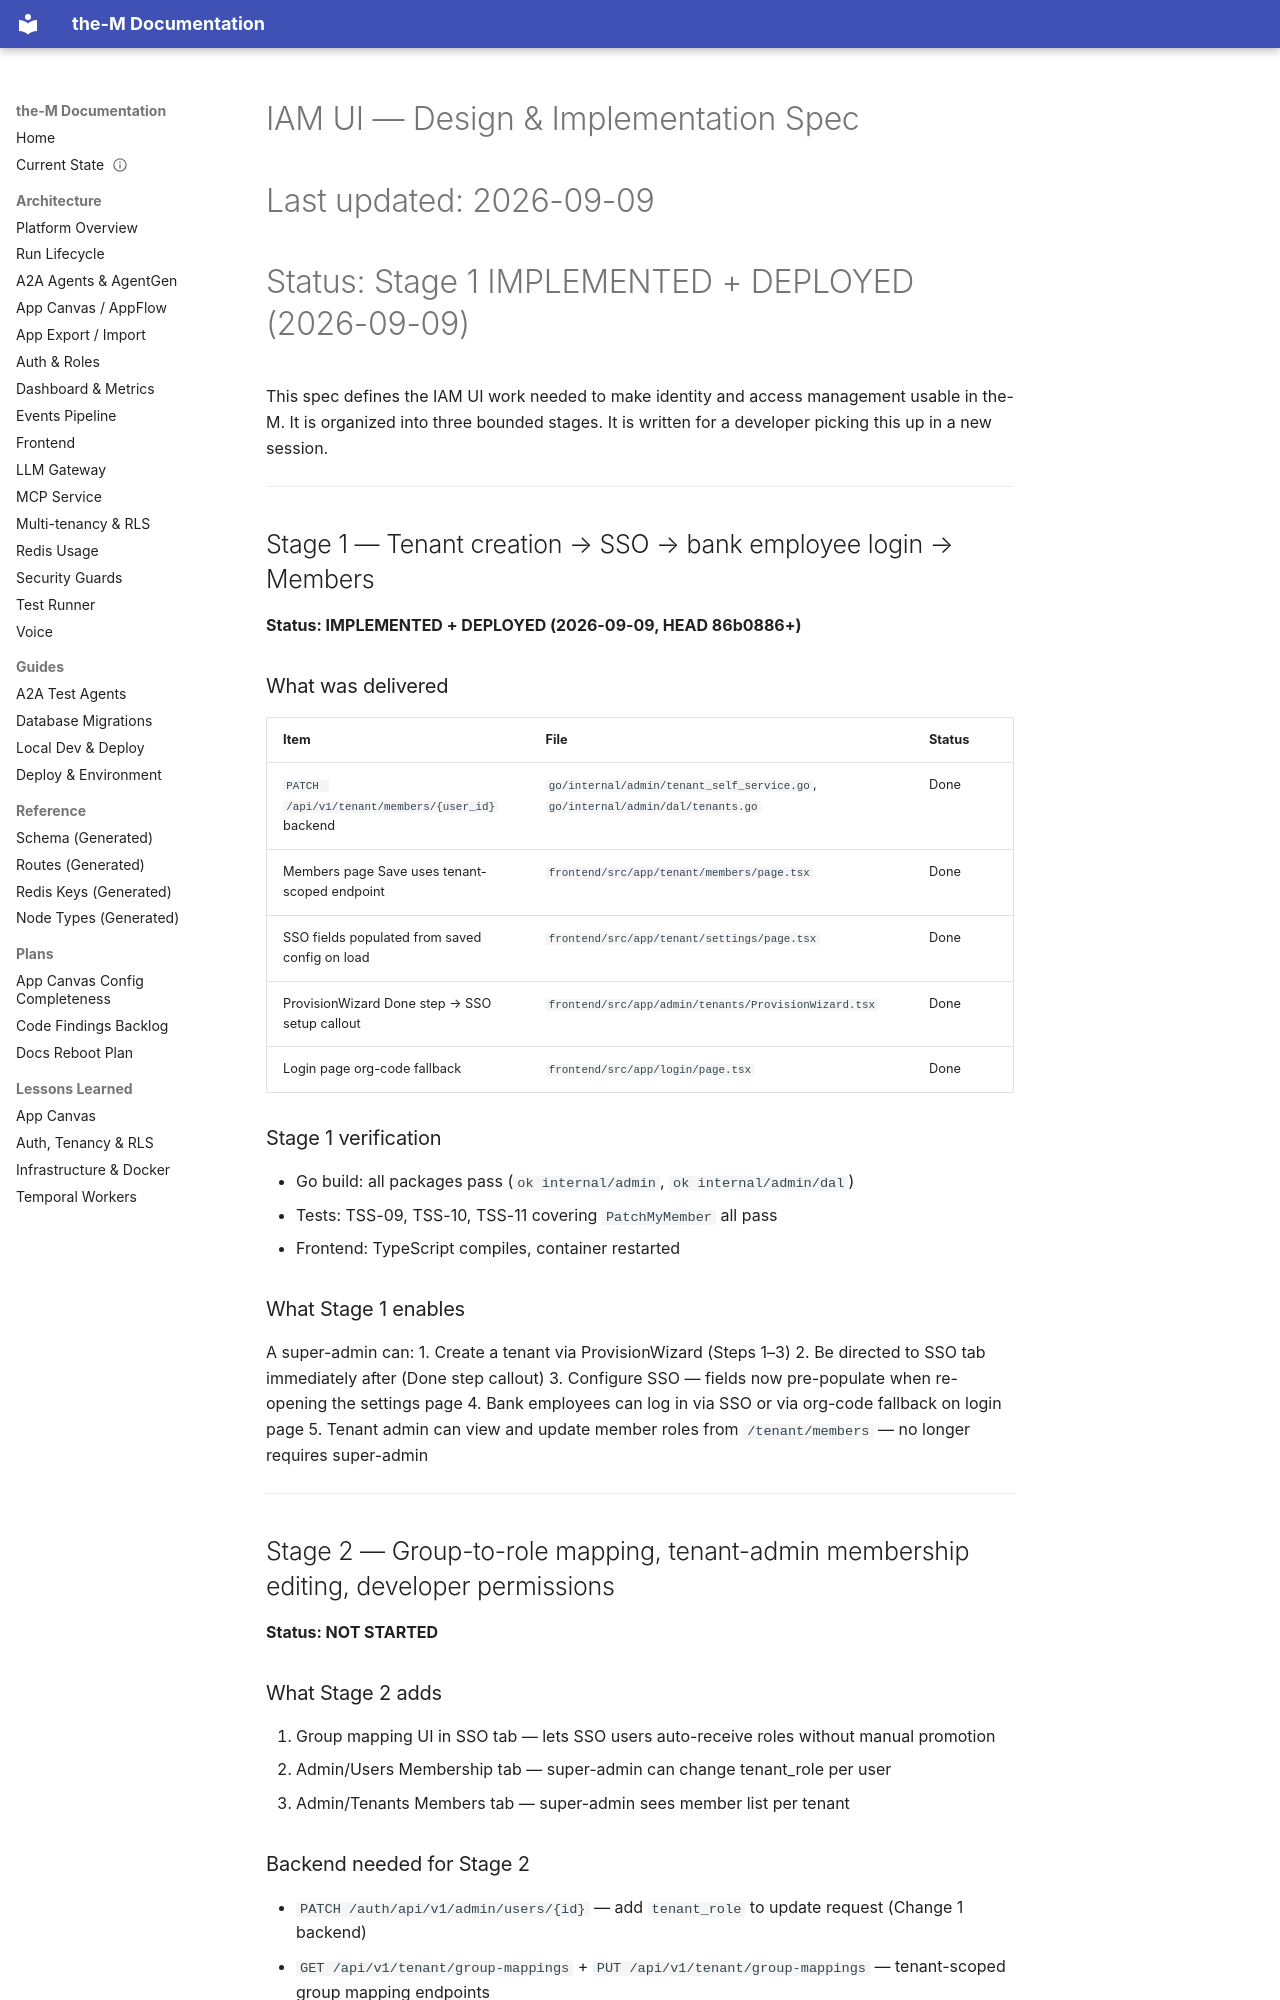

repository: aviciot/theM · page: IAM_UI_SPEC/index.html · generator: mkdocs

# IAM UI — Design & Implementation Spec
# Last updated: 2026-09-09
# Status: Stage 1 IMPLEMENTED + DEPLOYED (2026-09-09)

This spec defines the IAM UI work needed to make identity and access management
usable in the-M. It is organized into three bounded stages. It is written for a
developer picking this up in a new session.

---

## Stage 1 — Tenant creation → SSO → bank employee login → Members
**Status: IMPLEMENTED + DEPLOYED (2026-09-09, HEAD 86b0886+)**

### What was delivered

| Item | File | Status |
|---|---|---|
| `PATCH /api/v1/tenant/members/{user_id}` backend | `go/internal/admin/tenant_self_service.go`, `go/internal/admin/dal/tenants.go` | Done |
| Members page Save uses tenant-scoped endpoint | `frontend/src/app/tenant/members/page.tsx` | Done |
| SSO fields populated from saved config on load | `frontend/src/app/tenant/settings/page.tsx` | Done |
| ProvisionWizard Done step → SSO setup callout | `frontend/src/app/admin/tenants/ProvisionWizard.tsx` | Done |
| Login page org-code fallback | `frontend/src/app/login/page.tsx` | Done |

### Stage 1 verification
- Go build: all packages pass (`ok internal/admin`, `ok internal/admin/dal`)
- Tests: TSS-09, TSS-10, TSS-11 covering `PatchMyMember` all pass
- Frontend: TypeScript compiles, container restarted

### What Stage 1 enables
A super-admin can:
1. Create a tenant via ProvisionWizard (Steps 1–3)
2. Be directed to SSO tab immediately after (Done step callout)
3. Configure SSO — fields now pre-populate when re-opening the settings page
4. Bank employees can log in via SSO or via org-code fallback on login page
5. Tenant admin can view and update member roles from `/tenant/members` — no longer requires super-admin

---

## Stage 2 — Group-to-role mapping, tenant-admin membership editing, developer permissions
**Status: NOT STARTED**

### What Stage 2 adds
1. Group mapping UI in SSO tab — lets SSO users auto-receive roles without manual promotion
2. Admin/Users Membership tab — super-admin can change tenant_role per user
3. Admin/Tenants Members tab — super-admin sees member list per tenant

### Backend needed for Stage 2
- `PATCH /auth/api/v1/admin/users/{id}` — add `tenant_role` to update request (Change 1 backend)
- `GET /api/v1/tenant/group-mappings` + `PUT /api/v1/tenant/group-mappings` — tenant-scoped group mapping endpoints
- Add `groups_claim` and `unmatched_action` to `idp_config` JSONB + enforce at OIDC login

### Frontend needed for Stage 2
- **Change 1 frontend**: Membership tab in `/admin/users` side panel
- **Change 2 frontend**: Members tab in `/admin/tenants` side panel + member count badge
- **Change 4 frontend**: Group mapping UI in SSO settings tab (see full spec below)

---

## Stage 3 — End-customer authentication, application permissions, usage
**Status: NOT STARTED — requires Phase 4 (JWKS) as prerequisite**
